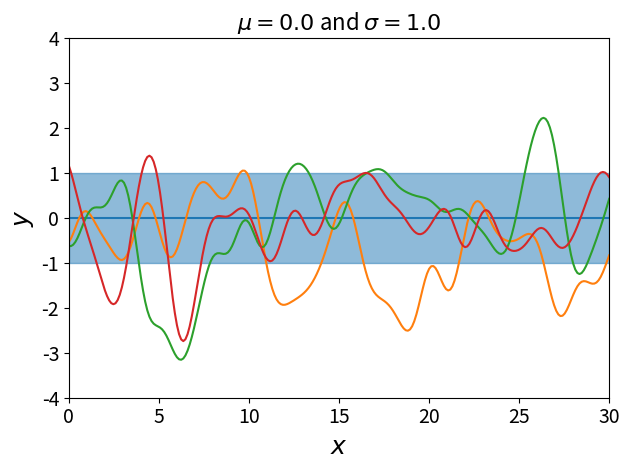
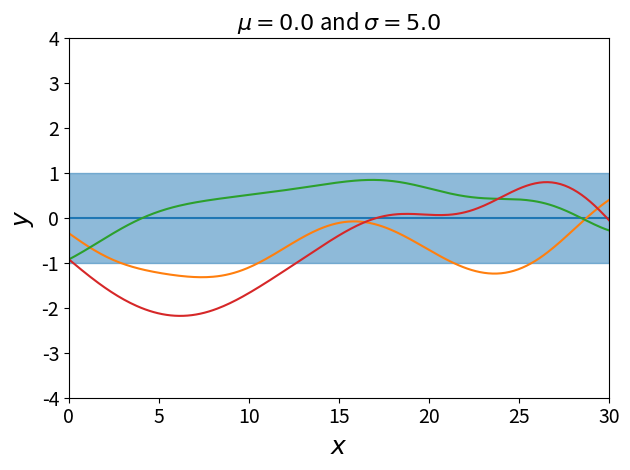
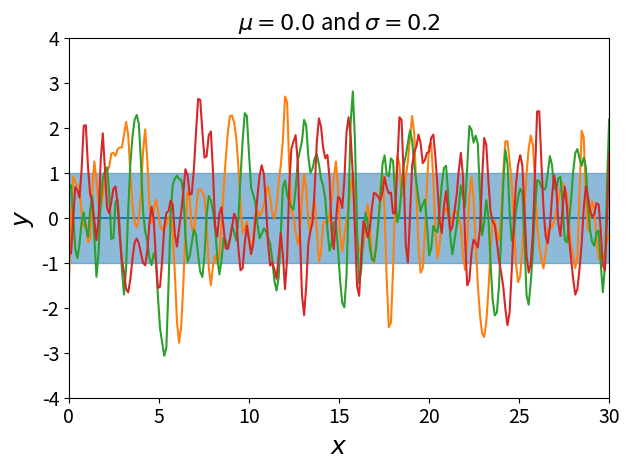
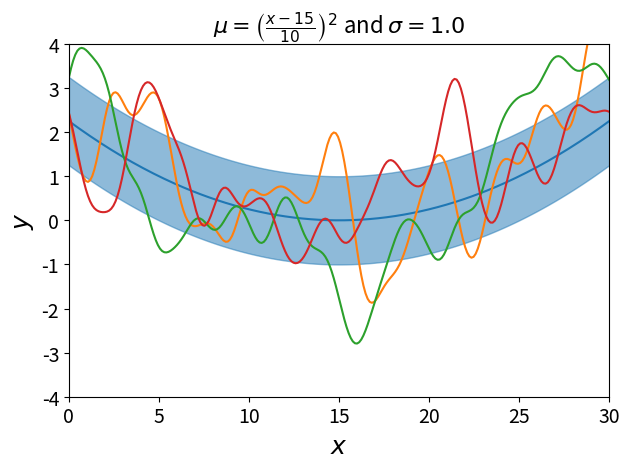

Recreate these plots in Python, in order.
import numpy as np
import matplotlib.pyplot as plt

N = 256
x = np.linspace(0, 30, N)

mu_prior = np.zeros_like(x)

def squared_exponential_kernel(x1, x2, l=1.0):
    return np.exp(-0.5 * ((x1-x2)/l)**2)

sigma_prior = 1.0
K_xx = squared_exponential_kernel(x[:, np.newaxis], x[np.newaxis, :], 1.0)



# own implementation of: np.random.multivariate_normal (here only for size=1 (number of samples)
# but it easily runs into numeric instabilties 


def multivariate_normal_samples(mean, cov):
    """
    Draw samples from a multivariate normal distribution.

    Parameters:
    - mean: 1D array, mean vector of the distribution.
    - cov: 2D array, covariance matrix of the distribution.

    Returns:
    - sample: 1D array of shape len(mean)
    """
    N = len(mean)
    sample = np.zeros(N)

    # Step 1: Cholesky decomposition of the covariance matrix
    L = np.linalg.cholesky(cov)

    # Step 2: Generate standard normal samples
    z = np.random.normal(size=N)

    # Step 3: Transform to get a sample from N(mean, cov)
    sample = mean + L @ z

    return sample


prior_samples = np.random.multivariate_normal(mu_prior, K_xx, 3).T

#prior_samples_own = multivariate_normal_samples(mu_prior, K_xx)

plt.title("$\mu = 0.0$ and $\sigma = 1.0$", fontsize=16)
plt.fill_between(x, mu_prior-sigma_prior, mu_prior+sigma_prior, color="C0", alpha=0.5)
plt.plot(x, mu_prior, color="C0")

plt.plot(x, prior_samples[:, 0], color="C1")
plt.plot(x, prior_samples[:, 1], color="C2")
plt.plot(x, prior_samples[:, 2], color="C3")
#plt.plot(x, prior_samples_own)


plt.xlabel(r"$x$", fontsize=18)
plt.xticks(fontsize=14)
plt.xlim(0,30)

plt.ylabel(r"$y$", fontsize=18)
plt.yticks(fontsize=14)
plt.ylim(-4,4)

plt.tight_layout()
plt.show()

plt.title("$\mu = 0.0$ and $\sigma = 5.0$", fontsize=16)

sigma_prior = 1.0
K_xx = squared_exponential_kernel(x[:, np.newaxis], x[np.newaxis, :], 5)
prior_samples = np.random.multivariate_normal(mu_prior, K_xx, 3).T


plt.fill_between(x, mu_prior-sigma_prior, mu_prior+sigma_prior, color="C0", alpha=0.5)
plt.plot(x, mu_prior, color="C0")

plt.plot(x, prior_samples[:, 0], color="C1")
plt.plot(x, prior_samples[:, 1], color="C2")
plt.plot(x, prior_samples[:, 2], color="C3")
#plt.plot(x, prior_samples_own)


plt.xlabel(r"$x$", fontsize=18)
plt.xticks(fontsize=14)
plt.xlim(0,30)

plt.ylabel(r"$y$", fontsize=18)
plt.yticks(fontsize=14)
plt.ylim(-4,4)

plt.tight_layout()
plt.show()

plt.title("$\mu = 0.0$ and $\sigma = 0.2$", fontsize=16)

K_xx = squared_exponential_kernel(x[:, np.newaxis], x[np.newaxis, :], 0.2)
prior_samples = np.random.multivariate_normal(mu_prior, K_xx, 3).T


plt.fill_between(x, mu_prior-sigma_prior, mu_prior+sigma_prior, color="C0", alpha=0.5)
plt.plot(x, mu_prior, color="C0")

plt.plot(x, prior_samples[:, 0], color="C1")
plt.plot(x, prior_samples[:, 1], color="C2")
plt.plot(x, prior_samples[:, 2], color="C3")
#plt.plot(x, prior_samples_own)


plt.xlabel(r"$x$", fontsize=18)
plt.xticks(fontsize=14)
plt.xlim(0,30)

plt.ylabel(r"$y$", fontsize=18)
plt.yticks(fontsize=14)
plt.ylim(-4,4)

plt.tight_layout()
plt.show()

plt.title(r"$\mu = \left(\frac{x-15}{10}\right)^2$ and $\sigma = 1.0$", fontsize=16)


mu_prior = ((x-15.0)/10.0)**2
K_xx = squared_exponential_kernel(x[:, np.newaxis], x[np.newaxis, :], 1.0)
prior_samples = np.random.multivariate_normal(mu_prior, K_xx, 3).T

plt.fill_between(x, mu_prior-sigma_prior, mu_prior+sigma_prior, color="C0", alpha=0.5)
plt.plot(x, mu_prior, color="C0")

plt.plot(x, prior_samples[:, 0], color="C1")
plt.plot(x, prior_samples[:, 1], color="C2")
plt.plot(x, prior_samples[:, 2], color="C3")
#plt.plot(x, prior_samples_own)


plt.xlabel(r"$x$", fontsize=18)
plt.xticks(fontsize=14)
plt.xlim(0,30)

plt.ylabel(r"$y$", fontsize=18)
plt.yticks(fontsize=14)
plt.ylim(-4,4)

plt.tight_layout()
plt.show()
